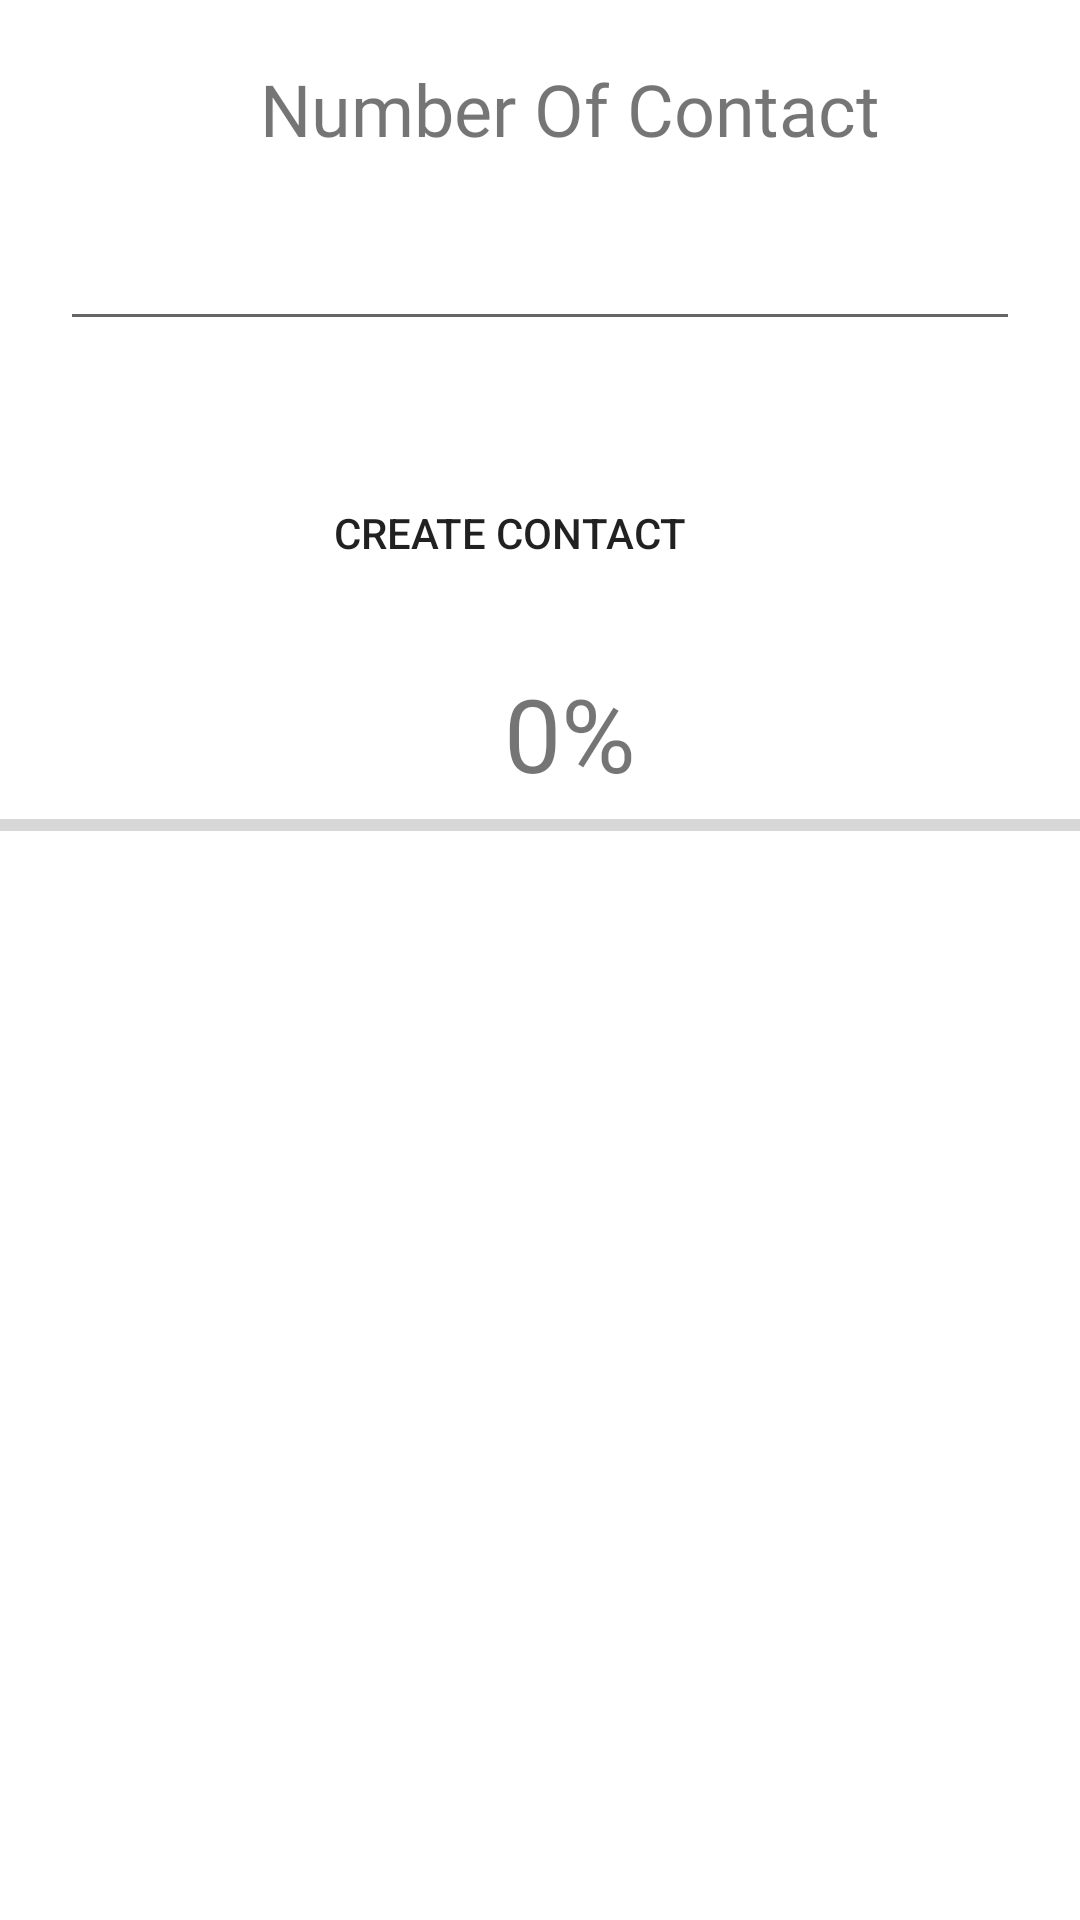

This screen was rendered from an Android layout file. Write that file and the resources it references.
<!-- AndroidManifest.xml: application theme Theme.K224111493Practice -->
<!-- res/layout/activity_handler_post_message.xml -->
<?xml version="1.0" encoding="utf-8"?>
<LinearLayout xmlns:android="http://schemas.android.com/apk/res/android"
    xmlns:app="http://schemas.android.com/apk/res-auto"
    xmlns:tools="http://schemas.android.com/tools"
    android:id="@+id/main"
    android:layout_width="match_parent"
    android:layout_height="match_parent"
    android:orientation="vertical"
    tools:context=".HandlerPostMessageActivity">




    <TextView
        android:id="@+id/textView17"
        android:layout_width="match_parent"
        android:layout_height="wrap_content"
        android:fontFamily="@font/alata"
        android:layout_marginTop="20dp"
        android:layout_marginStart="20dp"
        android:text="@string/title_number_contact"
        android:textAlignment="center"
        android:textSize="24sp" />

    <EditText
        android:id="@+id/edtNumberOfContact"
        android:layout_width="match_parent"
        android:layout_height="wrap_content"
        android:layout_marginTop="20dp"
        android:layout_marginStart="20dp"
        android:layout_marginEnd="20dp"
        android:ems="10"
        android:inputType="number" />

    <Button
        android:id="@+id/btnCreateContact"
        android:layout_width="match_parent"
        android:layout_height="wrap_content"
        android:layout_marginTop="40dp"
        android:layout_marginEnd="40dp"
        android:layout_marginStart="20dp"
        android:background="@drawable/bg_button_rounded"
        app:backgroundTint="#87CEE6"
        android:text="@string/title_create_contact" />
    <TextView
        android:id="@+id/txtPercent"
        android:layout_width="match_parent"
        android:layout_height="wrap_content"
        android:fontFamily="@font/alata"
        android:layout_marginTop="20dp"
        android:layout_marginStart="20dp"
        android:text="0%"
        android:textAlignment="center"
        android:textSize="34sp" />

    <ProgressBar
        android:id="@+id/progressBarPercent"
        style="?android:attr/progressBarStyleHorizontal"
        android:layout_width="match_parent"
        android:layout_height="wrap_content" />

    <ListView
        android:id="@+id/lvContact"
        android:layout_width="match_parent"
        android:layout_marginTop="20dp"
        android:layout_marginStart="20dp"
        android:layout_height="match_parent" />
</LinearLayout>
<!-- resources referenced by this layout -->
<resources>
  <string name="title_create_contact">CREATE CONTACT</string>
  <string name="title_number_contact">Number Of Contact</string>
  <style name="Theme.K224111493Practice" parent="Base.Theme.K224111493PracticeWithActionBar" />
  <style name="Base.Theme.K224111493PracticeWithActionBar" parent="Theme.MaterialComponents.DayNight.DarkActionBar">
          
          
      </style>
</resources>
